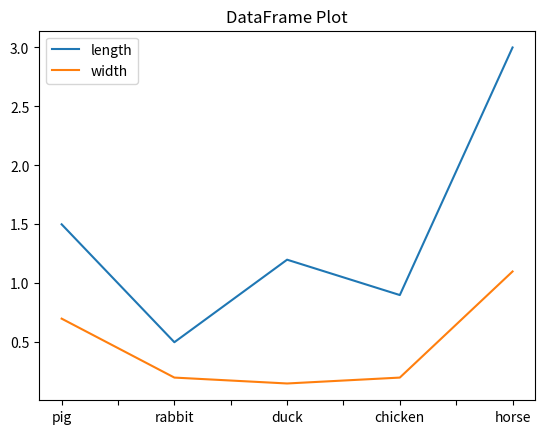

This figure's Python source:
import pandas as pd
import matplotlib.pyplot as plt

df = pd.DataFrame({'length': [1.5, 0.5, 1.2, 0.9, 3],
                  'width': [0.7, 0.2, 0.15, 0.2, 1.1]},
                  index=['pig', 'rabbit', 'duck', 'chicken', 'horse'])

print(df)

plot = df.plot(title="DataFrame Plot")

plt.show()
